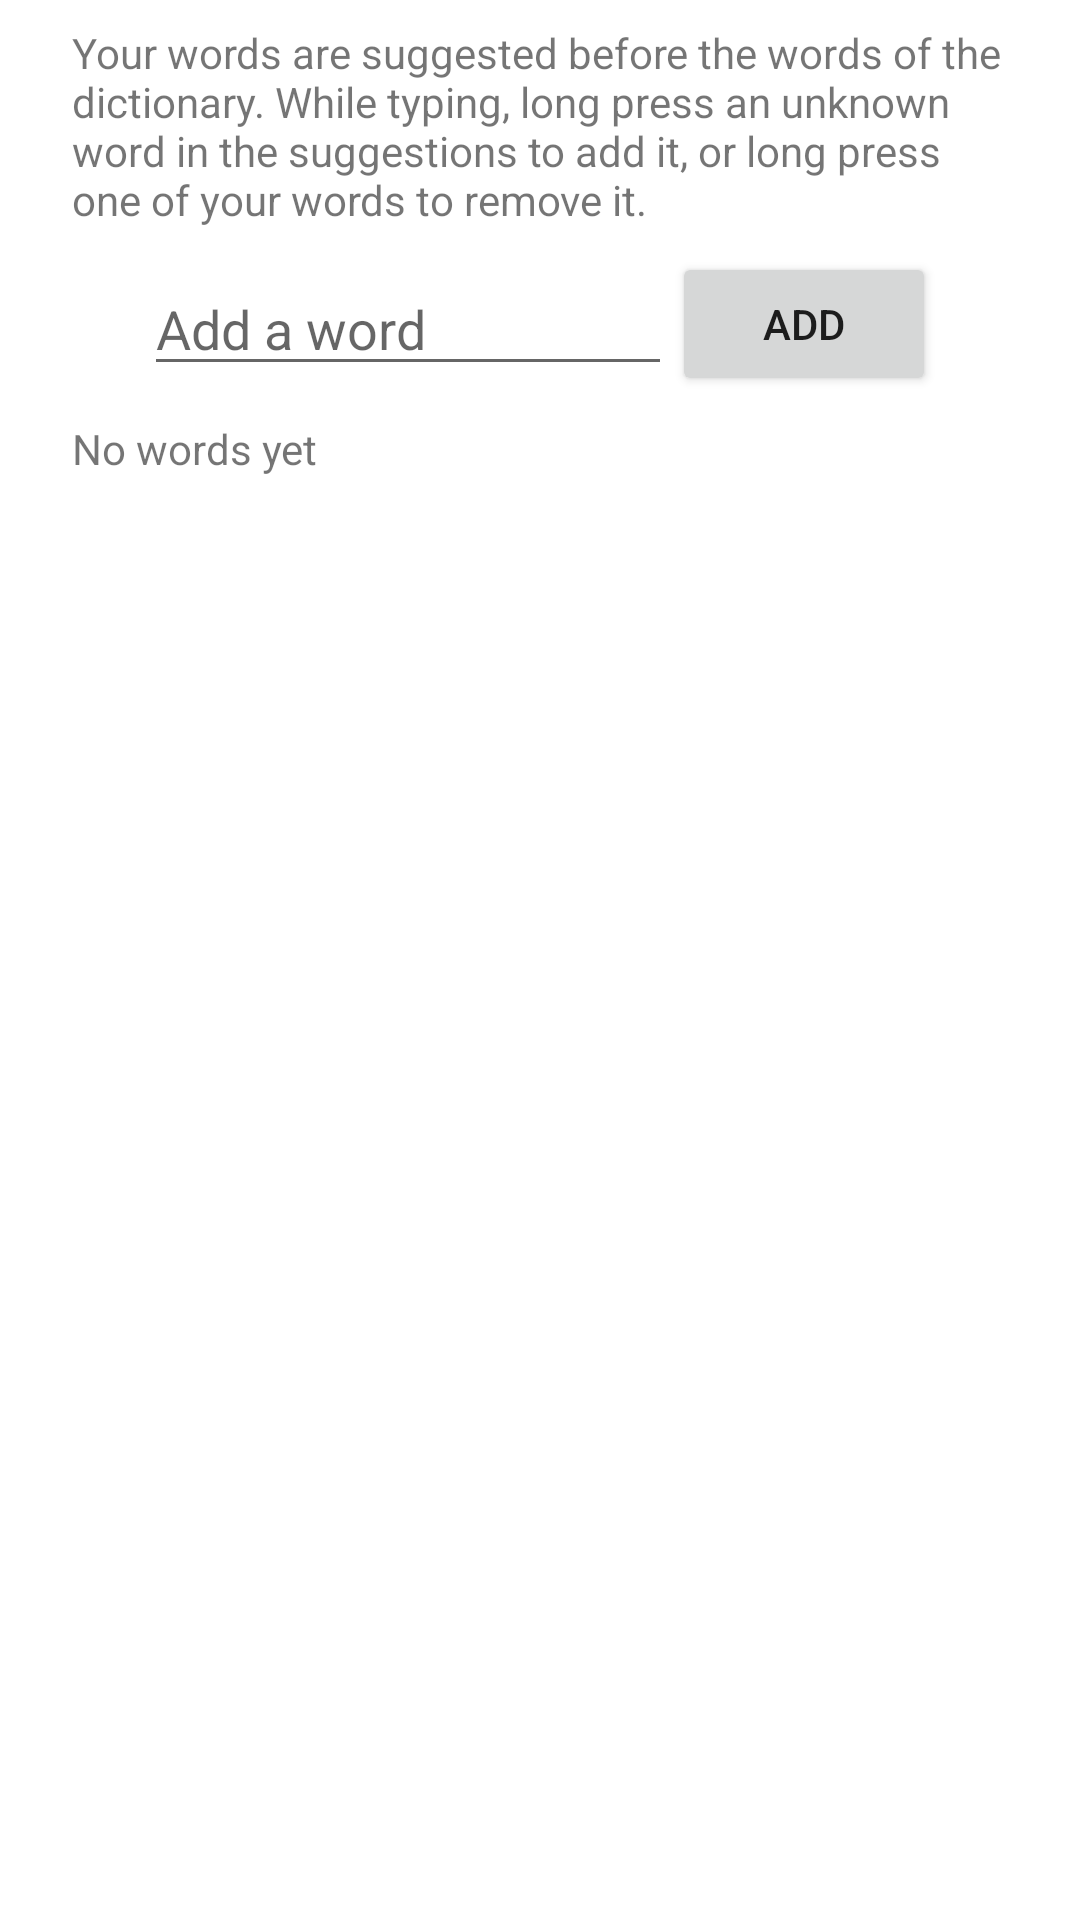

Write the Android layout XML for this screen, with the resource values it uses.
<!-- AndroidManifest.xml: fallback theme Theme.MaterialComponents.DayNight.NoActionBar -->
<!-- res/layout/user_dictionary_activity.xml -->
<?xml version="1.0" encoding="utf-8"?>
<ScrollView xmlns:android="http://schemas.android.com/apk/res/android" android:layout_width="match_parent" android:layout_height="match_parent" android:fillViewport="true" android:fitsSystemWindows="true">
  <LinearLayout android:layout_width="fill_parent" android:layout_height="wrap_content" android:orientation="vertical">
    <TextView style="@style/paragraph" android:text="@string/user_dictionary_description"/>
    <LinearLayout style="@style/user_dictionary_input_row">
      <EditText android:id="@+id/user_dictionary_input" android:layout_width="0dp" android:layout_height="wrap_content" android:layout_weight="1" android:hint="@string/user_dictionary_input_hint" android:inputType="text" android:imeOptions="actionDone" android:importantForAutofill="no" android:singleLine="true"/>
      <Button android:id="@+id/user_dictionary_add" android:layout_width="wrap_content" android:layout_height="wrap_content" android:text="@string/user_dictionary_add"/>
    </LinearLayout>
    <TextView android:id="@+id/user_dictionary_empty" style="@style/paragraph" android:text="@string/user_dictionary_empty"/>
    <LinearLayout android:id="@+id/user_dictionary_list" style="@style/dictionary_list_view" android:orientation="vertical"/>
  </LinearLayout>
</ScrollView>
<!-- resources referenced by this layout -->
<resources>
  <string name="user_dictionary_add">Add</string>
  <string name="user_dictionary_description">Your words are suggested before the words of the dictionary. While typing, long press an unknown word in the suggestions to add it, or long press one of your words to remove it.</string>
  <string name="user_dictionary_empty">No words yet</string>
  <string name="user_dictionary_input_hint">Add a word</string>
  <style name="dictionary_list_view">
      <item name="android:layout_width">fill_parent</item>
      <item name="android:layout_height">wrap_content</item>
      <item name="android:layout_marginVertical">24dp</item>
    </style>
  <style name="paragraph">
      <item name="android:layout_width">fill_parent</item>
      <item name="android:layout_height">wrap_content</item>
      <item name="android:layout_marginVertical">8dp</item>
      <item name="android:layout_marginHorizontal">24dp</item>
      <item name="android:layout_gravity">center</item>
    </style>
  <style name="user_dictionary_input_row">
      <item name="android:orientation">horizontal</item>
      <item name="android:layout_width">fill_parent</item>
      <item name="android:layout_height">wrap_content</item>
      <item name="android:gravity">center_vertical</item>
      <item name="android:paddingHorizontal">48dp</item>
    </style>
</resources>
